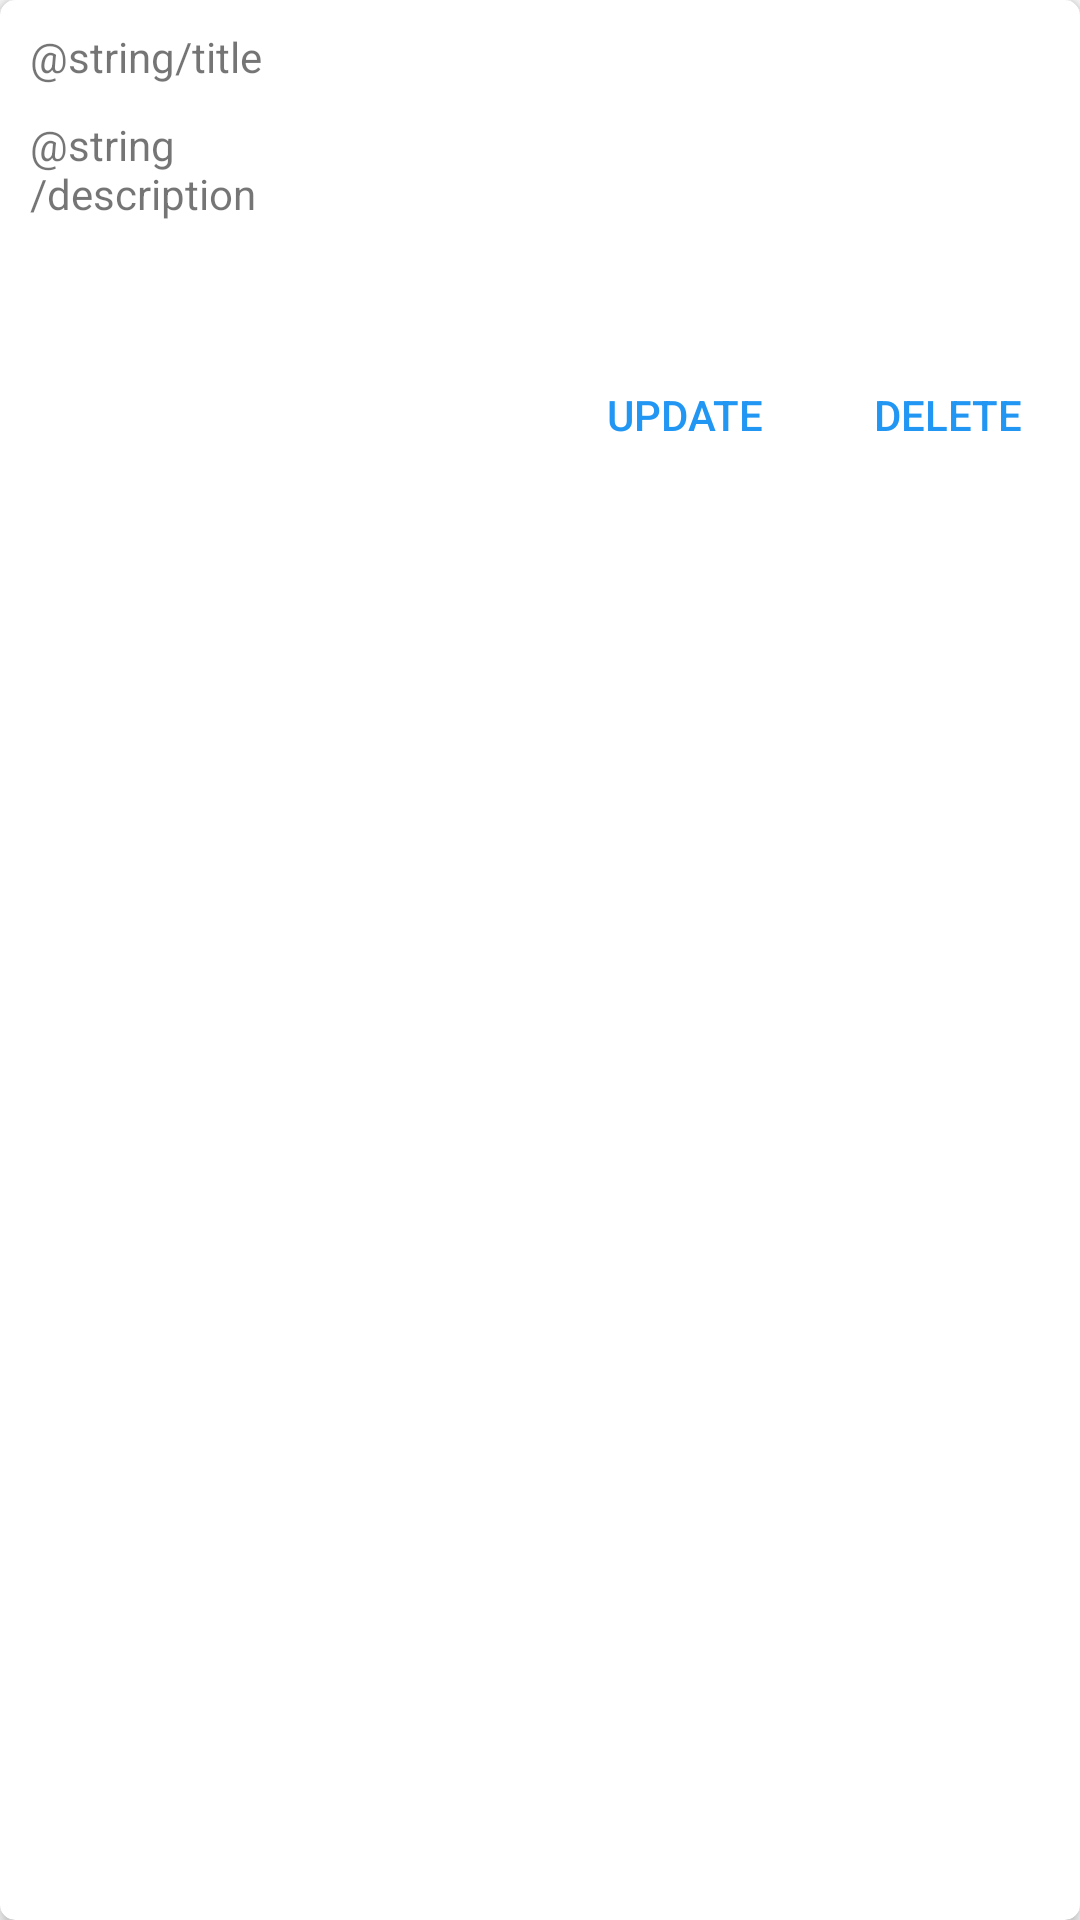

Android layout source for this screen:
<!-- AndroidManifest.xml: application theme AppTheme -->
<!-- res/layout/card.xml -->
<?xml version="1.0" encoding="utf-8"?>
<android.support.v7.widget.CardView xmlns:android="http://schemas.android.com/apk/res/android"
    xmlns:tools="http://schemas.android.com/tools"
    xmlns:app="http://schemas.android.com/apk/res-auto"
    android:layout_width="match_parent"
    android:layout_height="160dp"
    android:layout_margin="10dp"
    app:cardBackgroundColor="@android:color/white"
    app:cardCornerRadius="5dp"
    app:cardElevation="3dp">


    <LinearLayout
        android:layout_width="match_parent"
        android:orientation="vertical"
        android:layout_height="wrap_content">

    <LinearLayout
        android:layout_width="wrap_content"
        android:layout_height="wrap_content"
        android:layout_marginLeft="10dp"
        android:orientation="vertical">
        

       


        <LinearLayout
            android:layout_width="match_parent"
            android:layout_height="wrap_content"
            android:paddingBottom="5dp"
            android:paddingTop="5dp"
            android:orientation="horizontal">

            <TextView
                android:layout_width="80dp"
                android:layout_height="wrap_content"
                android:text="@string/title"/>

            <TextView
                android:id="@+id/info_text"
                android:layout_width="fill_parent"
                android:layout_height="wrap_content"
                android:background="?android:selectableItemBackground"
                android:paddingLeft="10dp"
                tools:text="Paris"
                android:fontFamily="sans-serif"
                android:textColor="#333"
                android:textSize="18sp" />
        </LinearLayout>

        <LinearLayout
            android:layout_width="match_parent"
            android:layout_height="80dp"
            android:orientation="horizontal">

            <TextView
                android:layout_width="80dp"
                android:layout_height="wrap_content"
                android:text="@string/description"/>

            <TextView
                android:id="@+id/info_description"
                android:layout_width="fill_parent"
                android:layout_height="80dp"
                android:background="?android:selectableItemBackground"
                android:paddingLeft="10dp"
                tools:text="Paris"
                android:ellipsize="end"
                android:fontFamily="sans-serif"
                android:textColor="#333"
                android:textSize="18sp" />

        </LinearLayout>
    </LinearLayout>


        <LinearLayout
            android:layout_width="wrap_content"
            android:layout_gravity="right"
            android:gravity="right"
            android:layout_height="wrap_content">

            <Button
                android:id="@+id/btn_update"
                android:layout_width="wrap_content"
                android:layout_height="wrap_content"
                android:textColor="@color/colorTopic"
                style="?android:attr/borderlessButtonStyle"
                android:text="Update"/>


            <Button
                android:id="@+id/btn_delete"
                android:layout_width="wrap_content"
                android:layout_height="wrap_content"
                android:textColor="@color/colorTopic"
                style="?android:attr/borderlessButtonStyle"
                android:text="Delete"/>
        </LinearLayout>


    </LinearLayout>




    

</android.support.v7.widget.CardView>
<!-- resources referenced by this layout -->
<resources>
  <color name="colorTopic">#2196F3</color>
  <style name="AppTheme" parent="Theme.AppCompat.Light.DarkActionBar">
          
          <item name="colorPrimary">@color/white</item>
          <item name="colorPrimaryDark">@color/colorPrimaryDark</item>
          <item name="colorAccent">@color/white</item>
          <item name="windowActionBar">false</item>
          <item name="windowNoTitle">true</item>
          <item name="android:windowTranslucentStatus">true</item>
      </style>
  <color name="white">#FFF</color>
  <color name="colorPrimaryDark">#303F9F</color>
</resources>
